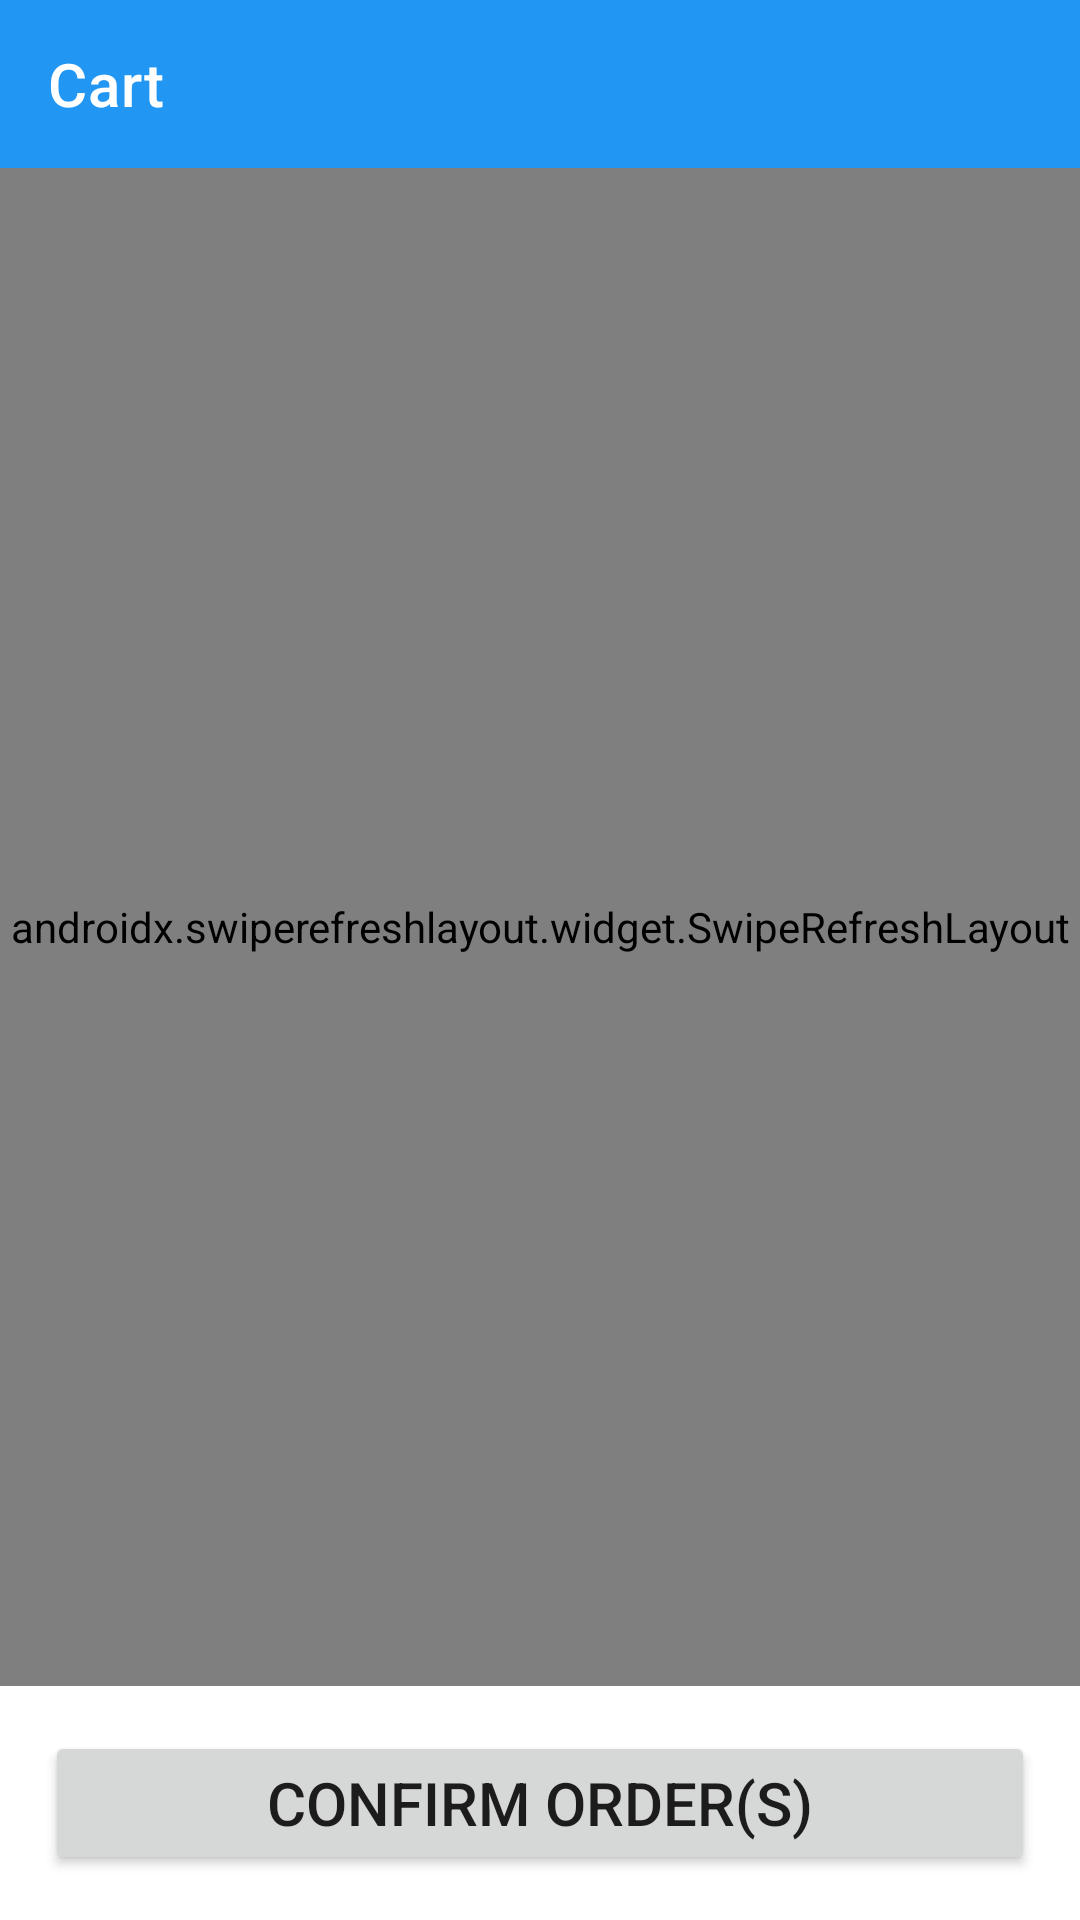

Layout XML and referenced resources for this Android screen:
<!-- AndroidManifest.xml: application theme Theme.RopherFood -->
<!-- res/layout/activity_cart.xml -->
<?xml version="1.0" encoding="utf-8"?>
<RelativeLayout
    xmlns:android="http://schemas.android.com/apk/res/android"
    xmlns:app="http://schemas.android.com/apk/res-auto"
    xmlns:tools="http://schemas.android.com/tools"
    android:layout_width="match_parent"
    android:layout_height="match_parent"
    tools:context=".CartActivity">

    <androidx.appcompat.widget.Toolbar
        android:id="@+id/cart_toolbar"
        android:layout_width="match_parent"
        android:layout_height="?attr/actionBarSize"
        android:background="@color/main_color"
        app:navigationIcon="@drawable/ic_arrow_back"
        app:theme="@style/toolBarTheme"
        app:title="Cart"
        app:titleTextColor="#fff" />

    <androidx.swiperefreshlayout.widget.SwipeRefreshLayout
        android:id="@+id/cart_SwipeRefreshLayout"
        android:layout_width="match_parent"
        android:layout_height="wrap_content"
        android:layout_below="@id/cart_toolbar"
        android:layout_above="@id/cart_confirm_orders_button">

        <androidx.recyclerview.widget.RecyclerView
            android:id="@+id/cart_recyclerView"
            android:layout_width="match_parent"
            android:layout_height="match_parent" />

    </androidx.swiperefreshlayout.widget.SwipeRefreshLayout>

    <Button
        android:id="@+id/cart_confirm_orders_button"
        android:layout_width="match_parent"
        android:layout_height="wrap_content"
        android:layout_alignParentBottom="true"
        android:layout_margin="15dp"
        android:text="Confirm Order(s)"
        android:textSize="20sp" />

    <TextView
        android:layout_width="match_parent"
        android:layout_height="match_parent"
        android:padding="15dp"
        android:layout_below="@id/cart_toolbar"
        android:id="@+id/cart_no_items_textView"
        android:text="There are no Items to be displayed."
        android:textSize="25sp"
        android:gravity="center"
        android:visibility="gone"/>

</RelativeLayout>
<!-- resources referenced by this layout -->
<resources>
  <color name="main_color">#2196F3</color>
  <style name="toolBarTheme" parent="Theme.RopherFood">
          <item name="android:textColorPrimary">#000</item>
          <item name="android:textColorSecondary">#ffff</item>
          <item name="drawableTint">#ffff</item>
      </style>
  <style name="Theme.RopherFood" parent="Theme.MaterialComponents.Light.NoActionBar">
          
          <item name="colorPrimary">@color/main_color</item>
          <item name="colorPrimaryVariant">@color/main_color</item>
          <item name="colorOnPrimary">@color/white</item>
          
          <item name="colorSecondary">@color/main_color</item>
          <item name="colorSecondaryVariant">@color/main_color</item>
          <item name="colorOnSecondary">@color/black</item>
          
          <item name="android:statusBarColor" tools:targetApi="l">?attr/colorPrimaryVariant</item>
          
      </style>
  <color name="white">#FFFFFFFF</color>
  <color name="black">#FF000000</color>
</resources>
